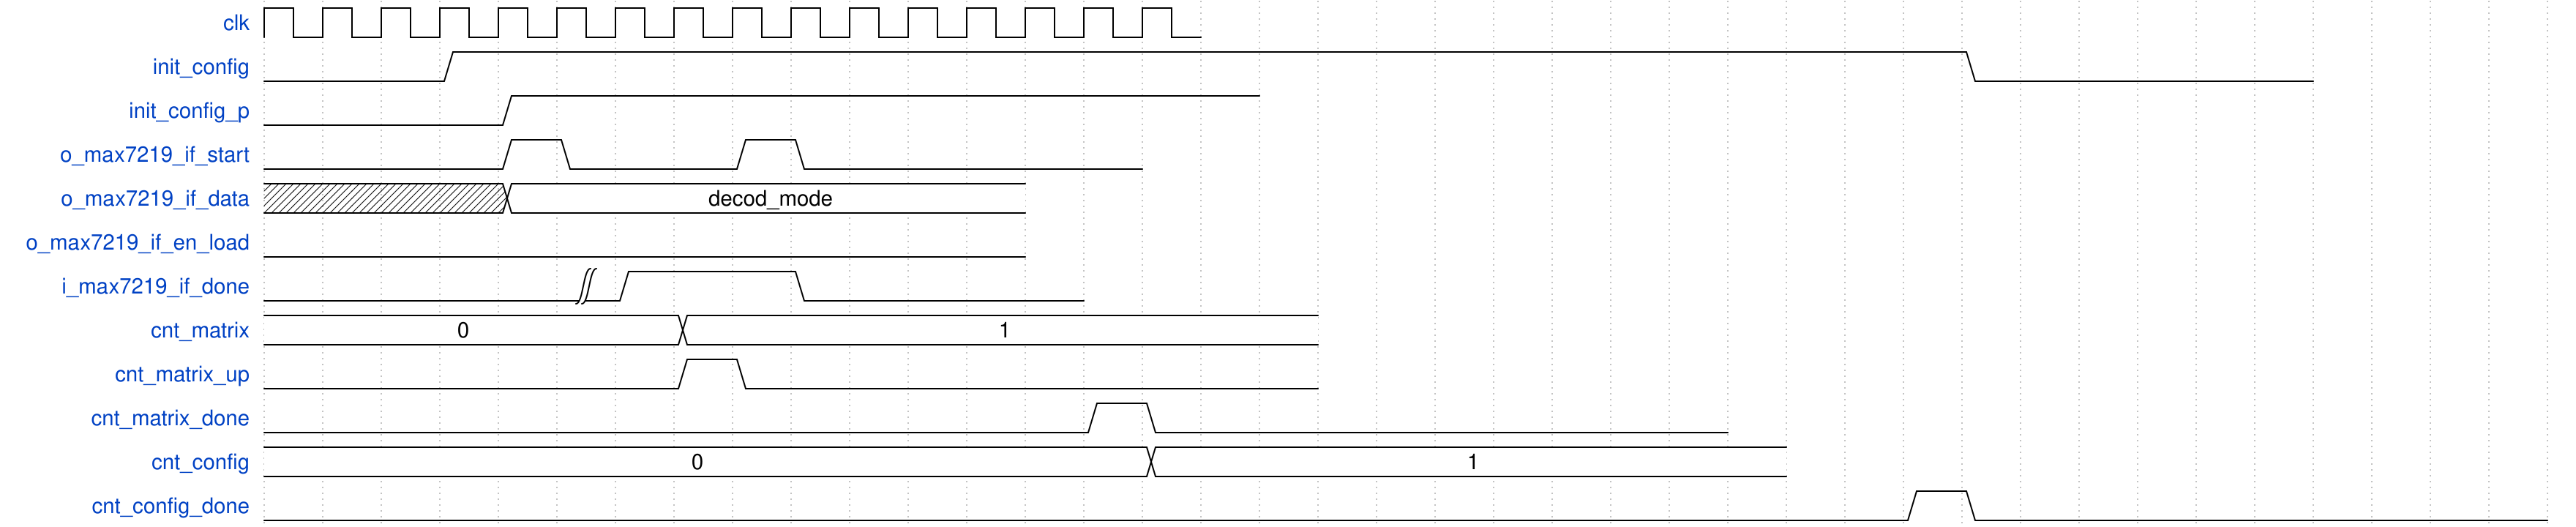

Reproduce this timing diagram as a WaveDrom spec.

{signal: [
  {name: 'clk',                     wave: 'p...............' },
  {name: 'init_config',             wave: '0..1.........................0.....' , data: ['head', 'body', 'tail', 'data']},
  {name: 'init_config_p',             wave: '0...1............' , data: ['head', 'body', 'tail', 'data']},
  
  {name: 'o_max7219_if_start',      wave: '0...10..10.....'},
  {name: 'o_max7219_if_data',       wave: 'x...2........'    , data: ['decod_mode', 'body', 'tail', 'data']},
  {name: 'o_max7219_if_en_load',    wave: '0............'},
  {name: 'i_max7219_if_done',       wave: '0....|1..0....'},
  
  {name: 'cnt_matrix',              wave: '2......2..........', data: ['0', '1', '2', 'data']},
  {name: 'cnt_matrix_up',              wave: '0......10.........', data: ['0', '1', '2', 'data']},
  {name: 'cnt_matrix_done',              wave: '0.............10.........', data: ['0', '1', '2', 'data']},
  
  {name: 'cnt_config',              wave: '2..............2..........', data: ['0', '1', '2', 'data']},
  {name: 'cnt_config_done',              wave: '0...........................10.........', data: ['0', '1', '2', 'data']},
 
]}
